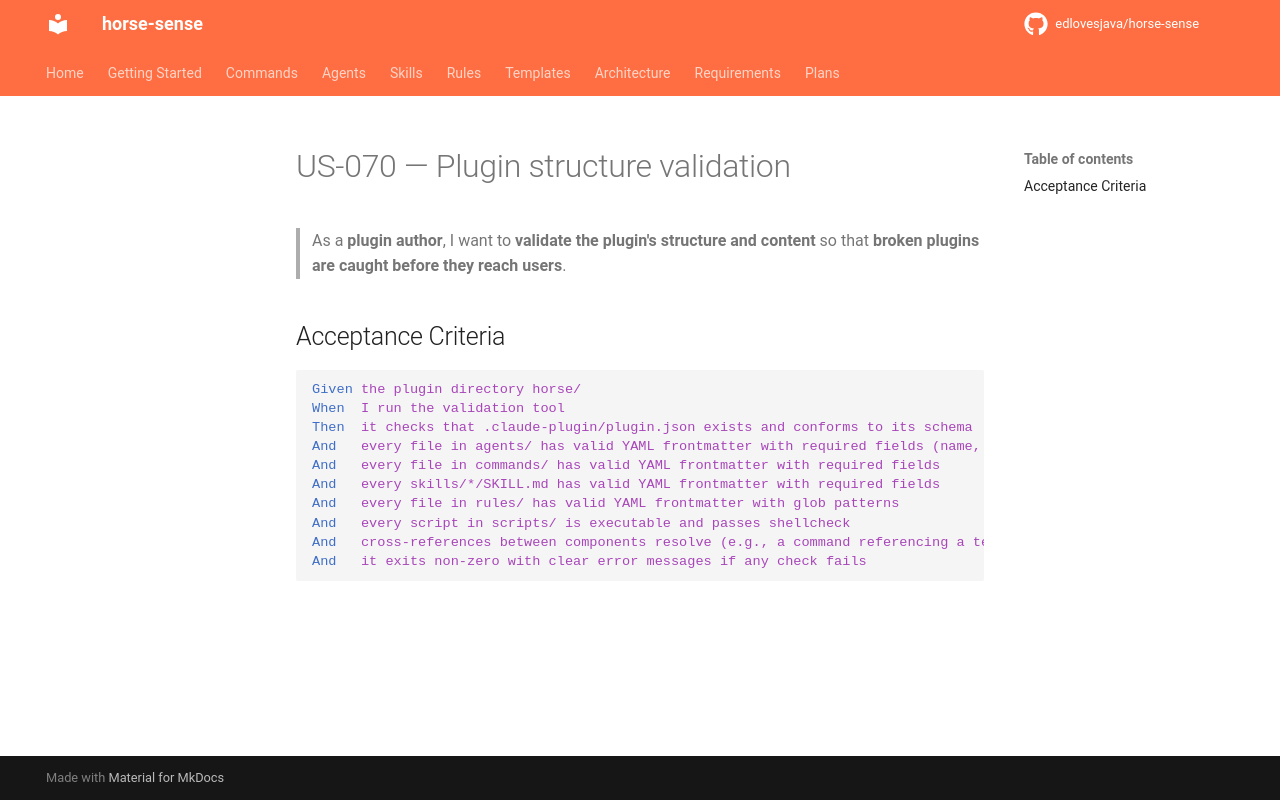

repository: edlovesjava/horse-sense · page: requirements/stories/US-070-plugin-structure-validation/index.html · generator: mkdocs

---
id: US-070
title: Plugin structure validation
status: draft
priority: Must Have
story_points: 5
section: "3.9 Plugin Toolchain & CI/CD"
---

# US-070 — Plugin structure validation

> As a **plugin author**, I want to **validate the plugin's structure and content** so that **broken plugins are caught before they reach users**.

## Acceptance Criteria

```gherkin
Given the plugin directory horse/
When  I run the validation tool
Then  it checks that .claude-plugin/plugin.json exists and conforms to its schema
And   every file in agents/ has valid YAML frontmatter with required fields (name, description)
And   every file in commands/ has valid YAML frontmatter with required fields
And   every skills/*/SKILL.md has valid YAML frontmatter with required fields
And   every file in rules/ has valid YAML frontmatter with glob patterns
And   every script in scripts/ is executable and passes shellcheck
And   cross-references between components resolve (e.g., a command referencing a template that exists)
And   it exits non-zero with clear error messages if any check fails
```
